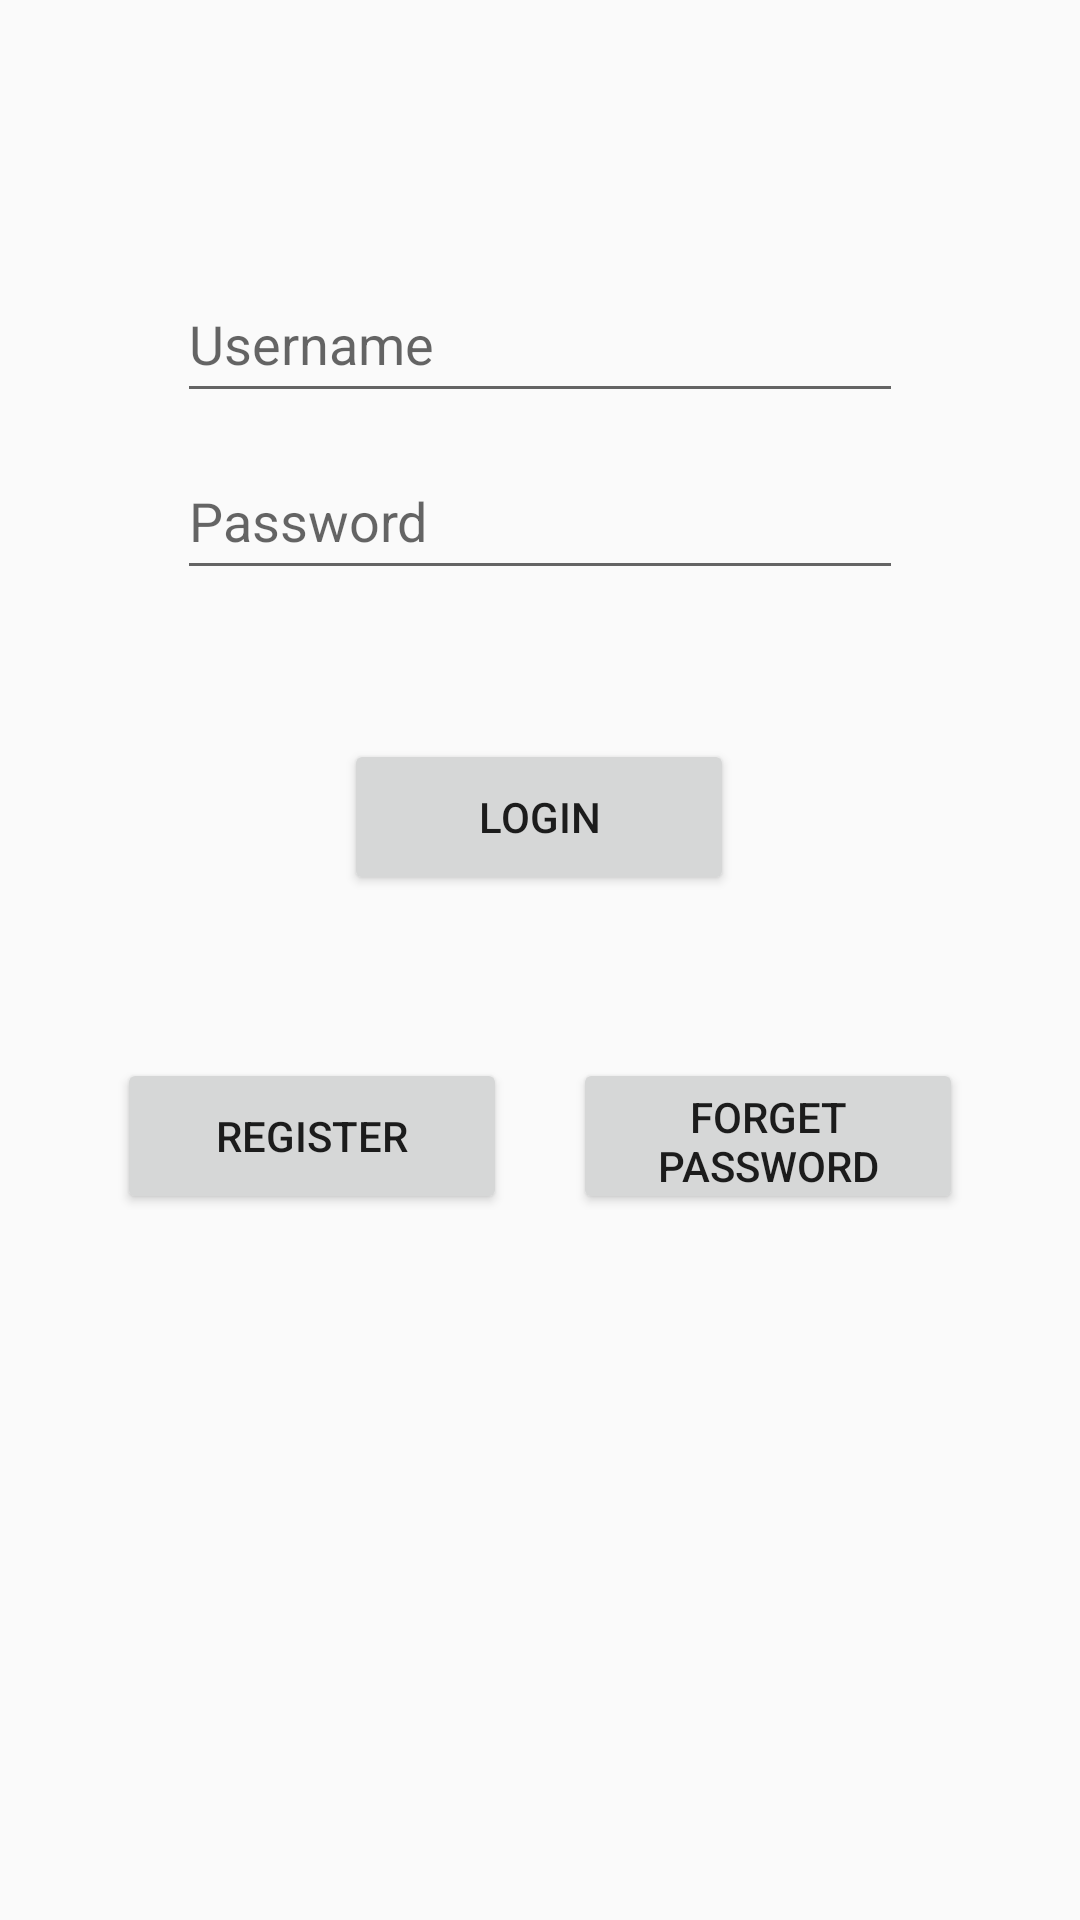

Here is an Android app screen rendered from its layout file. Give the layout XML and the strings, colors and styles it references.
<!-- AndroidManifest.xml: application theme Theme.Exp4_Android -->
<!-- res/layout/activity_login.xml -->
<?xml version="1.0" encoding="utf-8"?>
<android.support.constraint.ConstraintLayout
    xmlns:android="http://schemas.android.com/apk/res/android"
    xmlns:app="http://schemas.android.com/apk/res-auto"
    xmlns:tools="http://schemas.android.com/tools"
    android:layout_width="match_parent"
    android:layout_height="match_parent">

    <EditText
        android:id="@+id/username"
        android:layout_width="242dp"
        android:layout_height="49dp"
        android:ems="10"
        android:hint="Username"
        android:inputType="textPersonName"
        app:layout_constraintBottom_toBottomOf="parent"
        app:layout_constraintEnd_toEndOf="parent"
        app:layout_constraintHorizontal_bias="0.5"
        app:layout_constraintStart_toStartOf="parent"
        app:layout_constraintTop_toTopOf="parent"
        app:layout_constraintVertical_bias="0.15" />

    <EditText
        android:id="@+id/password"
        android:layout_width="242dp"
        android:layout_height="49dp"
        android:ems="10"
        android:hint="Password"
        android:inputType="textPassword"
        app:layout_constraintBottom_toBottomOf="parent"
        app:layout_constraintEnd_toEndOf="parent"
        app:layout_constraintHorizontal_bias="0.5"
        app:layout_constraintStart_toStartOf="parent"
        app:layout_constraintTop_toTopOf="parent"
        app:layout_constraintVertical_bias="0.25" />

    <Button
        android:id="@+id/register"
        android:layout_width="130dp"
        android:layout_height="52dp"
        android:onClick="register"
        android:text="REGISTER"
        app:layout_constraintBottom_toBottomOf="parent"
        app:layout_constraintEnd_toEndOf="parent"
        app:layout_constraintHorizontal_bias="0.17"
        app:layout_constraintStart_toStartOf="parent"
        app:layout_constraintTop_toTopOf="parent"
        app:layout_constraintVertical_bias="0.6" />

    <Button
        android:id="@+id/login"
        android:layout_width="130dp"
        android:layout_height="52dp"
        android:onClick="login"
        android:text="LOGIN"
        app:layout_constraintBottom_toBottomOf="parent"
        app:layout_constraintEnd_toEndOf="parent"
        app:layout_constraintHorizontal_bias="0.498"
        app:layout_constraintStart_toStartOf="parent"
        app:layout_constraintTop_toTopOf="parent"
        app:layout_constraintVertical_bias="0.419" />

    <Button
        android:id="@+id/forget"
        android:layout_width="130dp"
        android:layout_height="52dp"
        android:onClick="forget_password"
        android:text="FORGET PASSWORD"
        app:layout_constraintBottom_toBottomOf="parent"
        app:layout_constraintEnd_toEndOf="parent"
        app:layout_constraintHorizontal_bias="0.83"
        app:layout_constraintStart_toStartOf="parent"
        app:layout_constraintTop_toTopOf="parent"
        app:layout_constraintVertical_bias="0.6" />

    <ToggleButton
        android:id="@+id/togglePwd"
        android:layout_width="43dp"
        android:layout_height="35dp"
        android:layout_marginStart="297dp"
        android:layout_marginTop="72dp"
        android:layout_marginEnd="94dp"
        android:padding="10dp"
        android:textOff=""
        android:textOn=""
        app:layout_constraintBottom_toBottomOf="@+id/password"
        app:layout_constraintEnd_toEndOf="parent"
        app:layout_constraintHorizontal_bias="0.565"
        app:layout_constraintStart_toStartOf="parent"
        app:layout_constraintTop_toTopOf="parent"
        android:onClick="trans"
        app:layout_constraintVertical_bias="0.876" />

</android.support.constraint.ConstraintLayout>
<!-- resources referenced by this layout -->
<resources>
  <style name="Theme.Exp4_Android" parent="Theme.AppCompat.Light.DarkActionBar">
          
          <item name="colorPrimary">@color/purple_500</item>
          <item name="colorPrimaryDark">@color/purple_700</item>
          <item name="colorAccent">@color/teal_200</item>
          
      </style>
  <!-- not gathered from this repository: default colours our renderer supplied (Android Studio template values) -->
  <color name="purple_500">#FF6200EE</color>
  <color name="purple_700">#FF3700B3</color>
  <color name="teal_200">#FF03DAC5</color>
</resources>
